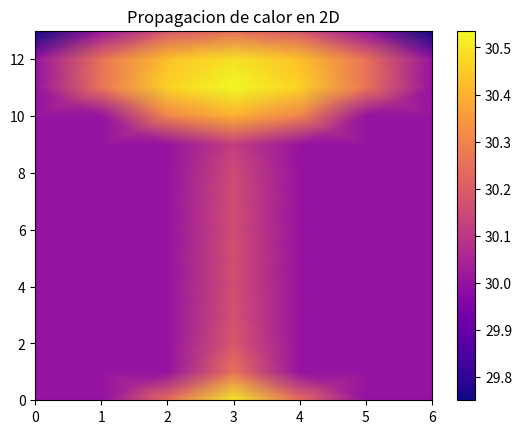
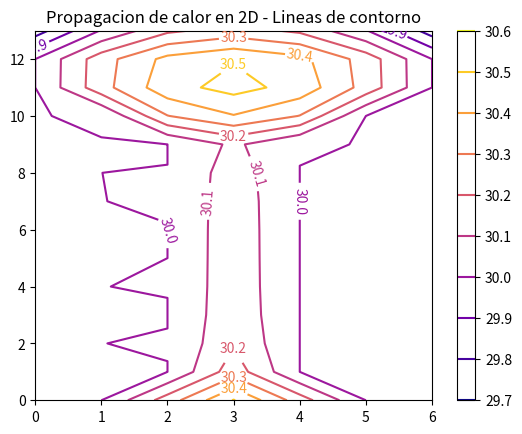

Write the Python code that produced these figures, in order. (Note: this script raises an exception after producing the figures.)
# -*- coding: utf-8 -*-
"""
Created on Sun Oct 16 22:59:35 2022

[redacted]
"""

import numpy as np
import matplotlib.pyplot as plt
# from matplotlib import cm
# from matplotlib.ticker import LinearLocator,FormatStrFormatter
# import mpl_toolkits.mplot3d.axes3d

#parametros fisicos
k=0.19
q=1
c=-1.0 # condicion de neumann

#parametros geometricos
H=1
W=1
dx=W/4
dy=H/4
Ta=30
Tb=30


n=58 #incognitas
A=np.zeros((n,n))
u=np.zeros(n)
B=np.zeros(n)

##Familias de nodos
F1=[4,7,10,13,16,19,22,25,28] #nodos internos 1
F2=[32,33,34] #nodos internos 2
F3=[38,39,40,41,42,45,46,47,48,49] #nodos internos 3
F4=[51,52,53,54,55,56,57] #nodos arriba
F5=[3,6,9,12,15,18,21,24,27,31,30,37,44] #nodos Ta
F6=[5,8,11,14,17,20,23,26,29,35,36,43,50] #nodos Tb
F7=[0,1,2] #nodos abajo

for i in F1:
    A[i,i+1]=1/dx**2
    A[i,i-1]=1/dx**2
    A[i,i+3]=1/dy**2
    A[i,i-3]=1/dy**2
    A[i,i]=-2/dx**2-2/dy**2
    B[i]=-q/k
    
for i in F2:
    A[i,i+1]=1/dx**2
    A[i,i-1]=1/dx**2
    A[i,i+7]=1/dy**2
    A[i,i-5]=1/dy**2
    A[i,i]=-2/dx**2-2/dy**2
    B[i]=-q/k

for i in F3:
    A[i,i+1]=1/dx**2
    A[i,i-1]=1/dx**2
    A[i,i+7]=1/dy**2
    A[i,i-7]=1/dy**2
    A[i,i]=-2/dx**2-2/dy**2
    B[i]=-q/k

for i in F4:
    A[i,i-7]=-1/dy
    A[i,i]=1/dy
    B[i]=c

for i in F5:
    A[i,i]=1
    B[i]=Ta

for i in F6:
    A[i,i]=1
    B[i]=Tb
    
for i in F7:
    A[i,i+3]=1/dy
    A[i,i]=-1/dy
    B[i]=c

u=np.linalg.solve(A,B)
T=np.zeros((14,7))

T[3:,0:2]=Ta
T[3:,5:7]=Tb
T[13,2:5]=u[0:3]
T[12,2:5]=u[3:6]
T[11,2:5]=u[6:9]
T[10,2:5]=u[9:12]
T[9,2:5]=u[12:15]
T[8,2:5]=u[15:18]
T[7,2:5]=u[18:21]
T[6,2:5]=u[21:24]
T[5,2:5]=u[24:27]
T[4,2:5]=u[27:30]
T[3,:]=u[30:37]
T[2,:]=u[37:44]
T[1,:]=u[44:51]
T[0,:]=u[51:58]


T1=np.copy(T)
plt.figure(1)
X=np.arange(7)
Y=np.arange(14)
coordX,coordY = np.meshgrid(X,Y)
T1[:]=T[::-1,:]
plt.pcolormesh(coordX,coordY,T1,cmap="plasma", shading=("gouraud"))
plt.title('Propagacion de calor en 2D')
plt.colorbar()

plt.figure(2) #Se define una figura
plt.title('Propagacion de calor en 2D - Lineas de contorno')
CS=plt.contour(coordX,coordY,T1,cmap='plasma')
plt.clabel(CS,inline=1,fontsize=10)
plt.colorbar()
plt.show()

plt.figure(3)
fig=plt.figure()
ax=fig.gca(projection='3d')
surf=ax.plot_surface(coordX,coordY,T1,cmap='plasma')
fig.colorbar(surf)
plt.show()
